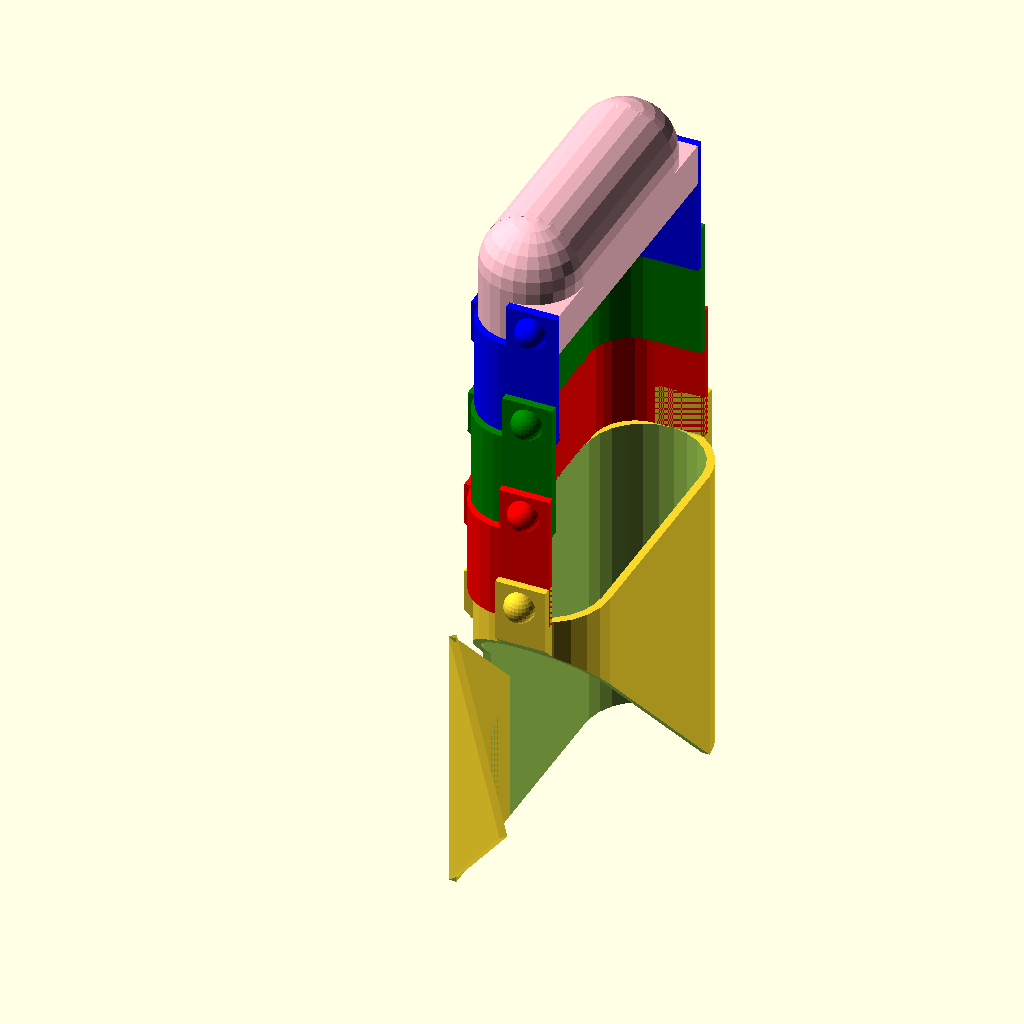
Cell 1: rendered with the file's own defaults.
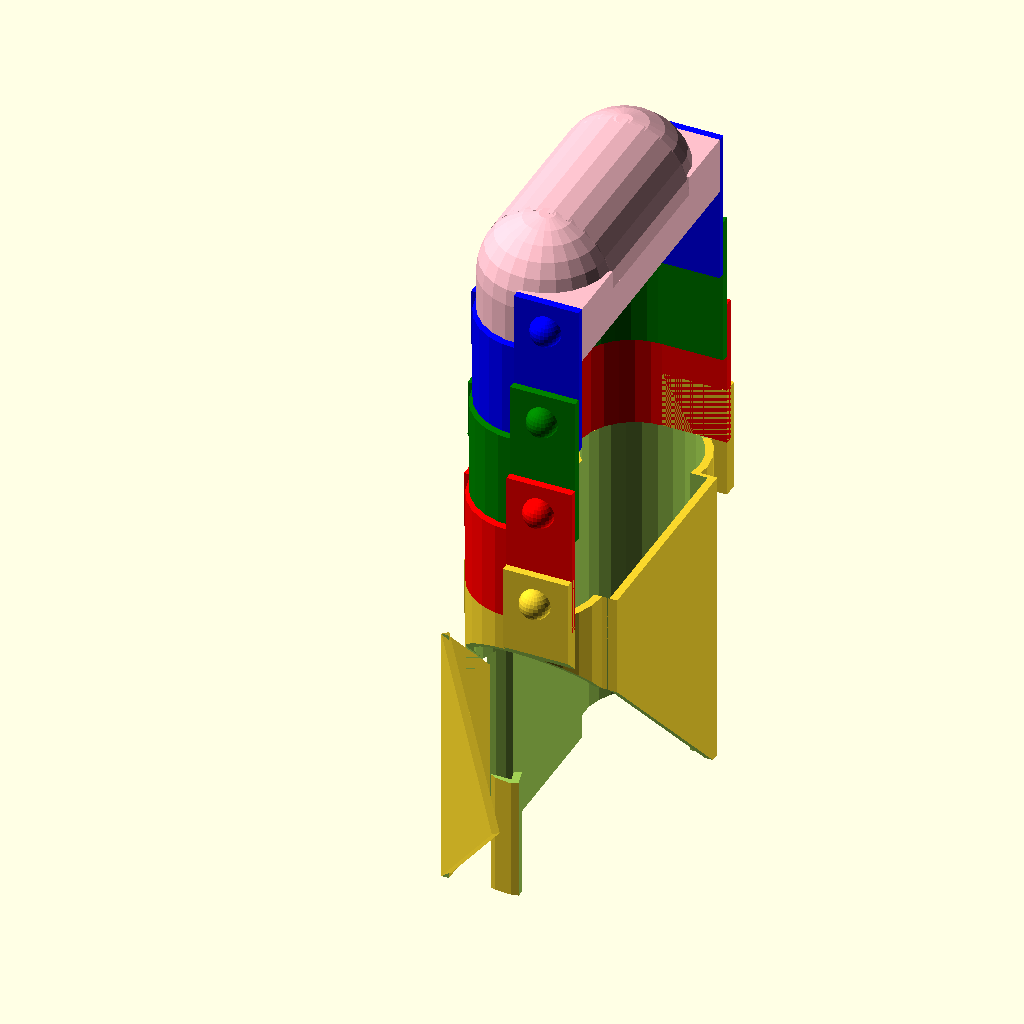
Cell 2: the same model with FingerThick = 30.
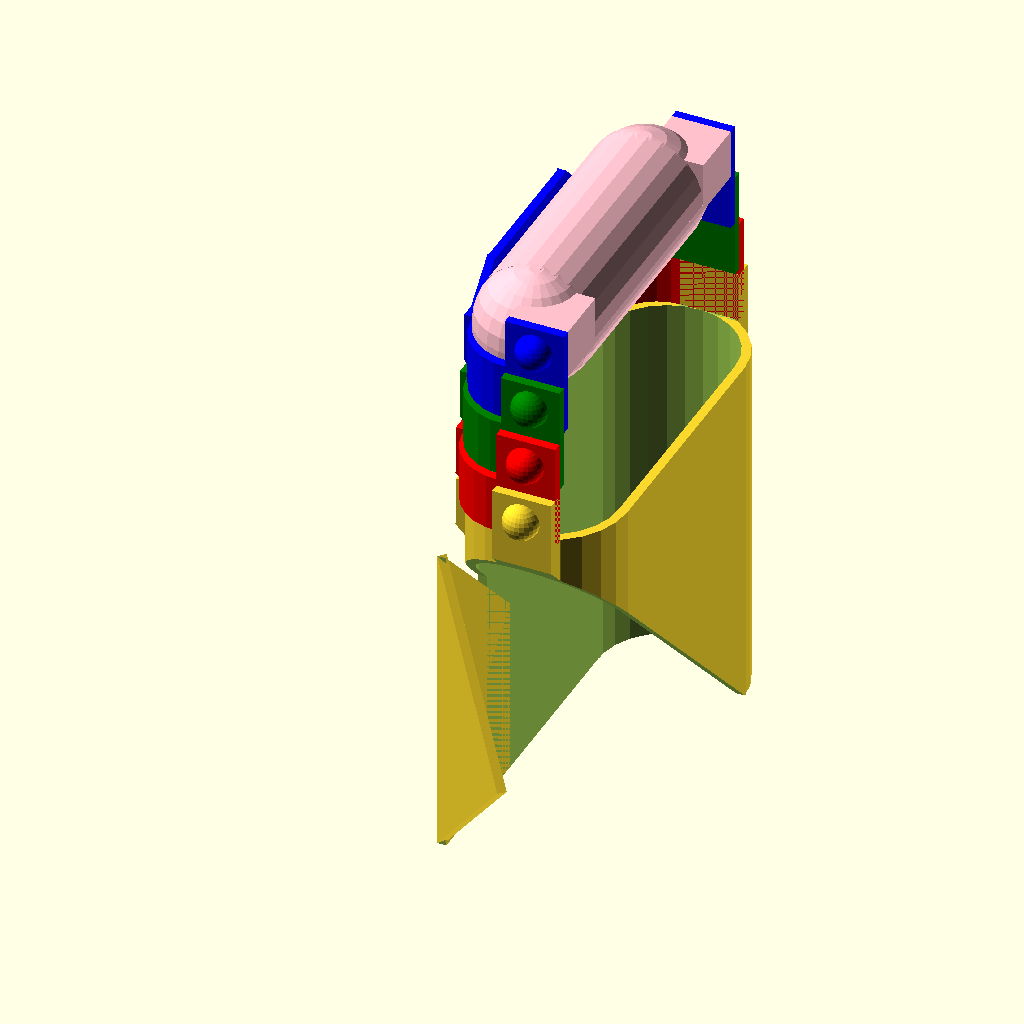
Cell 3: the same model with FingerHeight = 50.
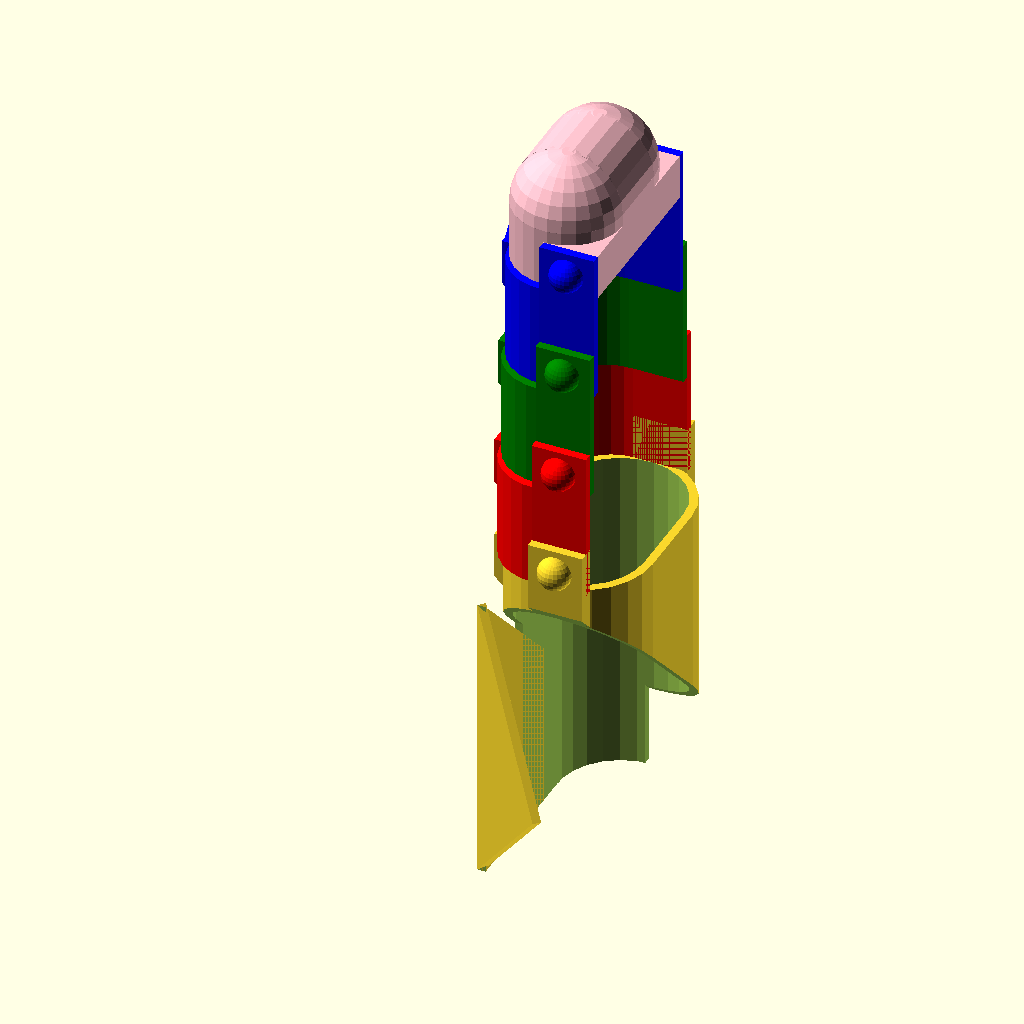
Cell 4: FingerWidth = 50 (everything else at default).
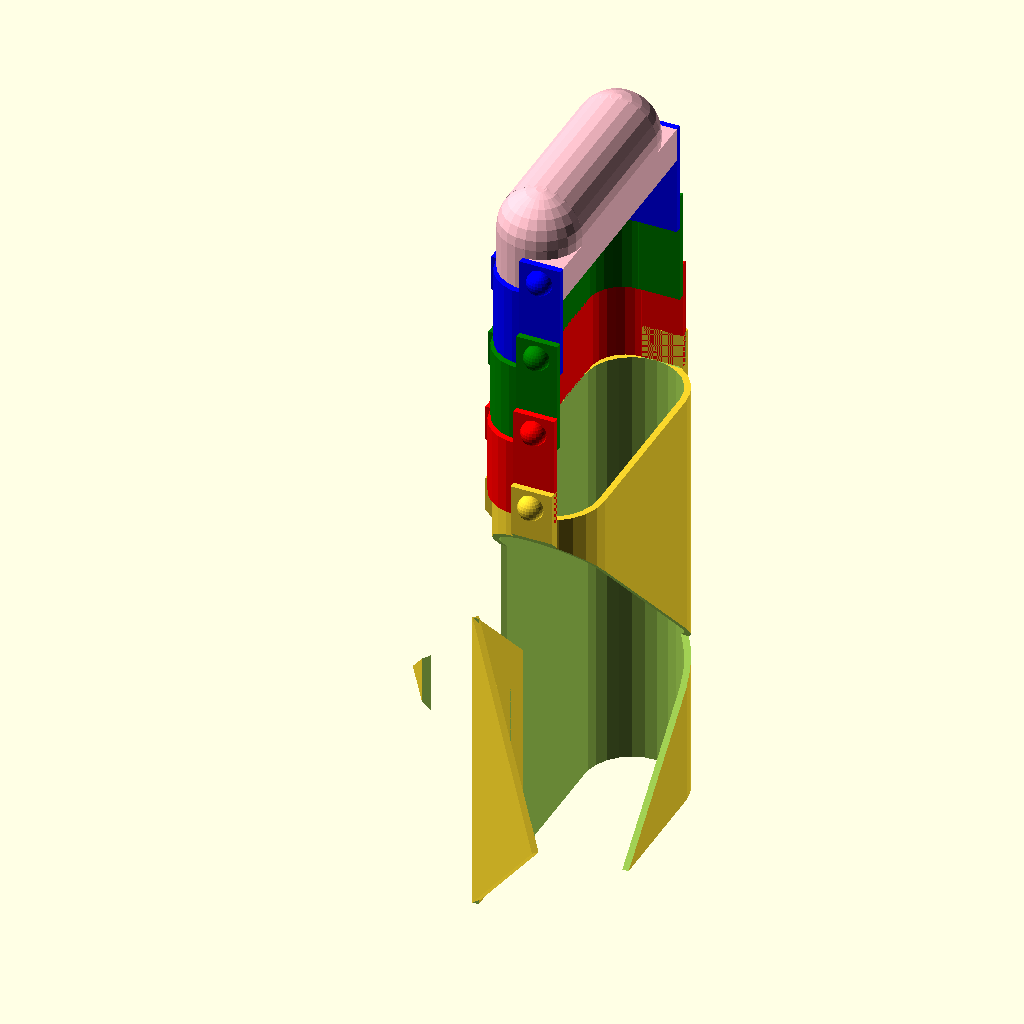
Cell 5: PalmLength = 140 (everything else at default).
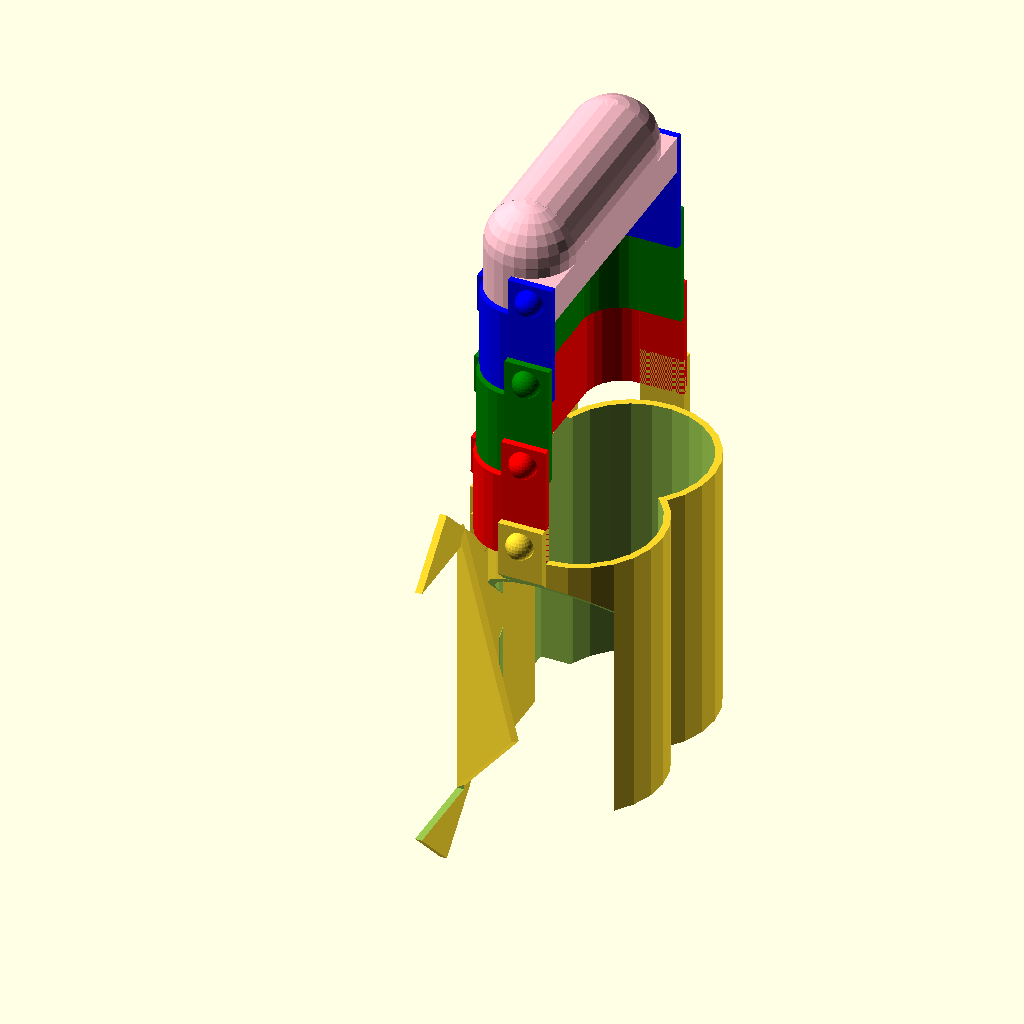
Cell 6 — HandThick set to 45, the other parameters unchanged.
The same orthographic view direction (rotation 55°, 0°, 25°; colour scheme Cornfield) for every cell, with the view re-fitted per cell, so scale and position can differ between cells.
The OpenSCAD source (inputs/thingiverse/files/thing-44405/Customizable-Gauntlet/Gauntlet.scad):
//Layout Assembed or For Print?
LayoutMode="Assembled"; //[Assembled,Print]
//How thick is your fattest finger?
FingerThick=22; //[15:30]
//How long is your longest finger from tip to knuckle?
FingerHeight=100; //[50:140]
//How wide is your hand at the Knuckles?
FingerWidth=85; //[50:100]
//How long is the back of your hand from your Knuckle to your Wrist?
PalmLength=80; //[50:140]
//How thick is your hand measured below your pinky?
HandThick=30; //[15:45]
//What wall thickness do you want?
WT=2; //[1:5]
//Right hand or Left hand?
Hand="Right"; //[Right,Left]
//How big do you want the Rivets to look
RivetSize=4; //[1:8]
//Make a fist (Not for STL export)?
FCA=0; //[0,20,40]
//FCA=$t*40; //Animated Finger Curl Angle
//Circle Resolution
CR=25; //[10:40]

module FingerLug(FT,FH,FW){
	difference(){
		union(){
			//Rounded Corners
			cylinder(h=FH/4+FT/2,r=FT/2+WT,$fn=CR);
			translate(v=[0,FW-FT,0]){cylinder(h=FH/4+FT/2,r=FT/2+WT,$fn=CR);}
			//Straight Edges
			translate(v=[-FT/2-WT,0,0]){cube([FT+WT*2,FW-FT,FH/4+FT/2]);}
			translate(v=[0,-FT/2-WT,0]){cube([FT/2+WT,FT/2+WT,FH/4+FT/2]);}
			translate(v=[0,FW-FT,0]){cube([FT/2+WT,FT/2+WT,FH/4+FT/2]);}
			//Locking Nubs
			translate(v=[FT/4+WT/2,-FT/2-WT,FT/4]){sphere(r=WT,$fn=CR);}
			translate(v=[FT/4+WT/2,-FT/2-WT,FH/4+FT/2-FT/4]){sphere(r=RivetSize,$fn=CR);}
			translate(v=[FT/4+WT/2,FW-FT/2+WT,FT/4]){sphere(r=WT,$fn=CR);}
			translate(v=[FT/4+WT/2,FW-FT/2+WT,FH/4+FT/2-FT/4]){sphere(r=RivetSize,$fn=CR);}
			//Guard
			translate(v=[-FT/2-WT*1.5,FT/2,FH/4]){rotate(a=[45,0,0]){cube([WT,FT/2,FT/2],center=true);}}
			translate(v=[-FT/2-WT*1.5,FW-FT*1.5,FH/4]){rotate(a=[45,0,0]){cube([WT,FT/2,FT/2],center=true);}}
			translate(v=[-FT/2-WT*2,0,FH/4-FT/2]){cube([WT,FW-FT,FT/2]);}
			translate(v=[-FT/2-WT*1.5,(FW-FT)/2,FH/4+FT/6]){cube([WT,(FW-FT*2),FT/3],center=true);}
			translate(v=[-FT/2-WT,(FW-FT)/2,FH/4-FT/2]){rotate(a=[0,45,0]){cube([WT*1.5,FW-FT,WT*1.5],center=true);}}
		}
		union(){
			//Rounded Cornders
			translate(v=[0,0,-0.5]){cylinder(h=FH/4+FT/2+1,r=FT/2,$fn=CR);}
			translate(v=[0,FW-FT,-0.5]){cylinder(h=FH/4+FT/2+1,r=FT/2,$fn=CR);}
			//Straigt Edges
			translate(v=[-FT/2,0,-0.5]){cube([FT+WT+1,FW-FT,FH/4+FT/2+1]);}
			translate(v=[0,-FT/2,-0.5]){cube([FT/2+WT+1,FT/2+1,FH/4+FT/2+1]);}
			translate(v=[0,FW-FT-1,-0.5]){cube([FT/2+WT+1,FT/2+1,FH/4+FT/2+1]);}
			//Guard
			translate(v=[-FingerThick/2-WT*1.1,-FingerThick/2-WT,FingerHeight/4]){cube([FingerThick/2+WT*1.1,FingerWidth+WT*2,FingerThick/2+0.5]);}
			/*Guard
			translate(v=[-FT/2-WT,-FT/2-WT,FH/4]){cube([FT/2+WT,FT/2+WT,FH/4+FT/2]);}
			translate(v=[-FT/2-WT,FW-FT,FH/4]){cube([FT/2+WT,FT/2+WT,FH/4+FT/2]);}
			translate(v=[-FT/2-WT/2,0,FH/4+FT/2]){rotate(a=[45,0,0]){cube(size=[WT*2,FT/1.5,FT/1.5],center=true);}}
			translate(v=[-FT/2-WT/2,FW-FT,FH/4+FT/2]){rotate(a=[45,0,0]){cube(size=[WT*2,FT/1.5,FT/1.5],center=true);}}
			*/
			//Locking Nubs
			translate(v=[FT/4+WT/2,-FT/2,FH/4+FT/2-FT/4]){sphere(r=WT,$fn=CR);}
			translate(v=[FT/4+WT/2,FW-FT/2,FH/4+FT/2-FT/4]){sphere(r=WT,$fn=CR);}
		}
	}
}
module FingerTip(FT,FH,FW){
	difference(){
		union(){
			//Finger Tip
			translate(v=[0,0,0]){cylinder(r=FT/2+WT,h=FH/4-FT/2,$fn=CR);}
			translate(v=[0,FW-FT,0]){cylinder(r=FT/2+WT,h=FH/4-FT/2,$fn=CR);}
			translate(v=[0,0,FH/4-FT/2]){rotate(a=[-90,0,0]){cylinder(r=FT/2+WT,h=FW-FT,$fn=CR);}}
			translate(v=[0,0,FH/4-FT/2]){sphere(r=FT/2+WT,$fn=CR);}
			translate(v=[0,FW-FT,FH/4-FT/2]){sphere(r=FT/2+WT,$fn=CR);}
			translate(v=[-(FT+WT*2)/2,0,0]){cube([FT+WT*2,FW-FT,FH/4-FT/2]);}
			//Snap lock block
			translate(v=[0,-FT/2-WT,0]){cube([FT/2+WT,FT/2+WT,FT/2]);}
			translate(v=[0,FW-FT,0]){cube([FT/2+WT,FT/2+WT,FT/2]);}
			//Snap lock pin
			translate(v=[FT/4+WT/2,-FT/2-WT,FT/4]){sphere(r=WT,$fn=CR);}
			translate(v=[FT/4+WT/2,FW-FT/2+WT,FT/4]){sphere(r=WT,$fn=CR);}
		}
		union(){
			translate(v=[0,0,-0.5]){cylinder(r=FT/2,h=FH/4-FT/2+0.5,$fn=CR);}
			translate(v=[0,FW-FT,-0.5]){cylinder(r=FT/2,h=FH/4-FT/2+0.5,$fn=CR);}
			translate(v=[0,0,FH/4-FT/2]){rotate(a=[-90,0,0]){cylinder(r=FT/2,h=FW-FT,$fn=CR);}}
			translate(v=[0,0,FH/4-FT/2]){sphere(r=FT/2,$fn=CR);}
			translate(v=[0,FW-FT,FH/4-FT/2]){sphere(r=FT/2,$fn=CR);}
			translate(v=[-FT/2,0,-0.5]){cube([FT,FW-FT,FH/4-FT/2+.5]);}
		}
	}
}
module BackHand(FT,FH,FW,HT,PL){
	difference(){
		union(){
			//Palm Clip
			translate(v=[0,-FT/2-WT*2,-FT/2]){cube([FT/2+WT,WT*2,FT]);}
			translate(v=[0,FW-FT/2,-FT/2]){cube([FT/2+WT,WT*2,FT]);}
			//translate(v=[FT/4+WT/2,-FT/2-WT,-FT/2]){rotate(a=[45,0,0]){cube([FT/2+WT,WT*1.5,WT*1.5],center=true);}}
			//translate(v=[FT/4+WT/2,FW-FT/2+WT,-FT/2]){rotate(a=[45,0,0]){cube([FT/2+WT,WT*1.5,WT*1.5],center=true);}}
			//Palm Rivet
			translate(v=[FT/4+WT/2,-FT/2-WT*2,FT/4]){sphere(r=RivetSize,$fn=CR);}
			translate(v=[FT/4+WT/2,FW-FT/2+WT*2,FT/4]){sphere(r=RivetSize,$fn=CR);}
			// Back of Hand Guard
			translate(v=[HT/2-FT/2,HT/2-FT/2,-PL]){cylinder(h=PL,r=HT/2+WT,$fn=CR);}
			translate(v=[HT/2-FT/2,FW-HT+WT*2,-PL]){cylinder(h=PL,r=HT/2+WT,$fn=CR);}
			translate(v=[-HT/2+WT,(HT-FT)/2,-PL]){cube([HT+WT*2,FW-HT+WT/2,PL]);}
			// Guard
			translate(v=[-FT/2-WT*1.5,FT/2,0]){rotate(a=[45,0,0]){cube([WT,FT/2,FT/2],center=true);}}
			translate(v=[-FT/2-WT*1.5,FW-FT*1.5,0]){rotate(a=[45,0,0]){cube([WT,FT/2,FT/2],center=true);}}
			translate(v=[-FT/2-WT*2,0,-FT/2]){cube([WT,FW-FT,FT/2]);}
			translate(v=[-FT/2-WT*1.5,(FW-FT)/2,FT/6]){cube([WT,(FW-FT*2),FT/3],center=true);}
			translate(v=[-FT/2-WT,(FW-FT)/2,-FT/2]){rotate(a=[0,45,0]){cube([WT*1.5,FW-FT,WT*1.5],center=true);}}
		}
		union(){
			// Wrist Nub
			translate(v=[FT/4+WT/2,-FT/2-WT,FT/4]){sphere(r=WT,$fn=CR);}
			translate(v=[FT/4+WT/2,FW-FT/2+WT,FT/4]){sphere(r=WT,$fn=CR);}
			translate(v=[-.25,-FT/2-WT,0]){cube([FT/2+WT+.5,WT+.5,FT/2+.5]);}
			translate(v=[-.25,FW-FT/2-.5,0]){cube([FT/2+WT+.5,WT+.5,FT/2+.5]);}
			// Back of Hand Guard
			translate(v=[HT/2-FT/2,HT/2-FT/2,-PL-.5]){cylinder(h=PL+1,r=HT/2,$fn=CR);}
			translate(v=[HT/2-FT/2,FW-HT+WT*2,-PL-.5]){cylinder(h=PL+1,r=HT/2,$fn=CR);}
			translate(v=[-HT/2+WT*2,(HT-FT)/2,-PL-.5]){cube([HT,FW-HT,PL+1]);}
			// Cut out Thumb
			//if(Hand=="Right"){
				translate(v=[-HT/2,-FT/2-WT*2,-FT/4]){rotate(a=[-135,0,0]){cube([HT/2+WT*2,HT,HT]);}}
				translate(v=[WT*1.5,-FT/2-WT*2,-FT/4]){rotate(a=[-135,0,0]){cube([HT/2+WT*2,HT*4,HT*4]);}}
				translate(v=[-FT/2-WT*1.5,HT*.7071-HT/2-HT*.75,-HT*.7071-FT/4-PL]){cube([HT/2+WT*2,HT*.75,PL]);}
			/*}else{
				translate(v=[-HT/2,FW-FT/2+WT*2,-FT/4]){rotate(a=[-135,0,0]){cube([HT/2+WT*2,HT,HT]);}}
				translate(v=[WT*1.5,FW-FT/2+WT*2,-FT/4]){rotate(a=[-135,0,0]){cube([HT/2+WT*2,HT*4,HT*4]);}}
				translate(v=[-FT/2-WT*1.5,FW-FT/2+WT*2-(HT)*.7071,-HT*.7071-FT/4-PL]){cube([HT/2+WT*2,HT*.75,PL]);}
			}*/
		}
	}
	// Thumb Guard
	translate(v=[-FT/2-WT,-FT/2-WT,-PL]){ThumbGuard(HT,PL);}
	/*if(Hand=="Right"){
		translate(v=[-FT/2-WT,-FT/2-WT,-PL]){ThumbGuard(HT,PL);}
	}else{
		translate(v=[-FT/2-WT,FW+WT+FT/2,-PL]){mirror([0,1,0]){ThumbGuard(HT,PL);}}
	}*/
}
module ThumbGuard(HT,PL){
	union(){
		difference(){
			union(){
				translate(v=[0,0,0]){cube([WT,HT,PL/2]);}
				translate(v=[0,HT,PL/2]){rotate(a=[135,0,0]){cube([WT,HT*1.75,HT*1.75]);}}
			}
			union(){
				translate(v=[-WT/2,-HT*1.75,0]){cube([WT*2,HT*1.75,PL]);}
			}
		}
		difference(){
			translate(v=[0,0,0]){rotate(a=[45,0,45]){cube([WT,((HT+PL/2)/2)*1.4142,((HT+PL/2)/2)*1.4142]);}}
			translate(v=[-HT,0,0]){cube([HT,HT,PL]);}
		}
	}
}


if(LayoutMode=="Assembled"){
	if(FCA==0){
		//Show 3 Joints and Tip straight
		color("red") FingerLug(FingerThick,FingerHeight,FingerWidth);
		translate(v=[0,WT,FingerHeight/4]){color("green") FingerLug(FingerThick,FingerHeight,FingerWidth-WT*2);}
		translate(v=[0,WT*2,FingerHeight/2]){color("blue") FingerLug(FingerThick,FingerHeight,FingerWidth-WT*4);}
		translate(v=[0,WT*3,FingerHeight-FingerHeight/4]){color("pink") FingerTip(FingerThick,FingerHeight,FingerWidth-WT*6);}
	} else{
		//Show 3 Joints and Tip partially closed
		translate(v=[FingerThick/4+WT/2,0,FingerThick/4]){
			rotate(a=[0,FCA,0]){translate(v=[-FingerThick/4-WT/2,0,-FingerThick/4]){
				color("red") FingerLug(FingerThick,FingerHeight,FingerWidth);}
			translate(v=[0,WT,FingerHeight/4]){
				rotate(a=[0,FCA,0]){translate(v=[-FingerThick/4-WT/2,0,-FingerThick/4]){
					color("green") FingerLug(FingerThick,FingerHeight,FingerWidth-WT*2);}
				translate(v=[0,WT,FingerHeight/4]){
					rotate(a=[0,FCA,0]){translate(v=[-FingerThick/4-WT/2,0,-FingerThick/4]){
						color("blue") FingerLug(FingerThick,FingerHeight,FingerWidth-WT*4);}
					translate(v=[0,WT,FingerHeight/4]){
						rotate(a=[0,FCA,0]){translate(v=[-FingerThick/4-WT/2,0,-FingerThick/4]){
							color("pink") FingerTip(FingerThick,FingerHeight,FingerWidth-WT*6);}}}}}}}}}
		}

	if(Hand=="Right"){
		BackHand(FingerThick,FingerHeight,FingerWidth,HandThick,PalmLength);
	}else{
		translate(v=[0,FingerWidth-FingerThick,0]){mirror([0,1,0]){BackHand(FingerThick,FingerHeight,FingerWidth,HandThick,PalmLength);}}
	}
}else{
	color("red") FingerLug(FingerThick,FingerHeight,FingerWidth);
	translate(v=[FingerThick+WT*4,WT,0]){color("green") FingerLug(FingerThick,FingerHeight,FingerWidth-WT*2);}
	translate(v=[(FingerThick+WT*4)*2,WT*2,0]){color("blue") FingerLug(FingerThick,FingerHeight,FingerWidth-WT*4);}
	translate(v=[(FingerThick+WT*4)*3,WT*3,0]){color("pink") FingerTip(FingerThick,FingerHeight,FingerWidth-WT*6);}
	if(Hand=="Right"){
		translate(v=[0,-HandThick-WT*4-RivetSize,PalmLength]){rotate(a=[0,0,-90]){BackHand(FingerThick,FingerHeight,FingerWidth,HandThick,PalmLength);}}
	}else{
		translate(v=[0,-HandThick-WT*4-RivetSize,PalmLength]){rotate(a=[0,0,90]){mirror([0,1,0]){BackHand(FingerThick,FingerHeight,FingerWidth,HandThick,PalmLength);}}}
	}
}
Customizer parameters (derived from the source; name, type, default, range or options):
LayoutMode: string, default "Assembled", options "Assembled", "Print"
FingerThick: number, default 22, range 15 to 30
FingerHeight: number, default 100, range 50 to 140
FingerWidth: number, default 85, range 50 to 100
PalmLength: number, default 80, range 50 to 140
HandThick: number, default 30, range 15 to 45
WT: number, default 2, range 1 to 5
Hand: string, default "Right", options "Right", "Left"
RivetSize: number, default 4, range 1 to 8
FCA: number, default 0, options 0, 20, 40
CR: number, default 25, range 10 to 40
